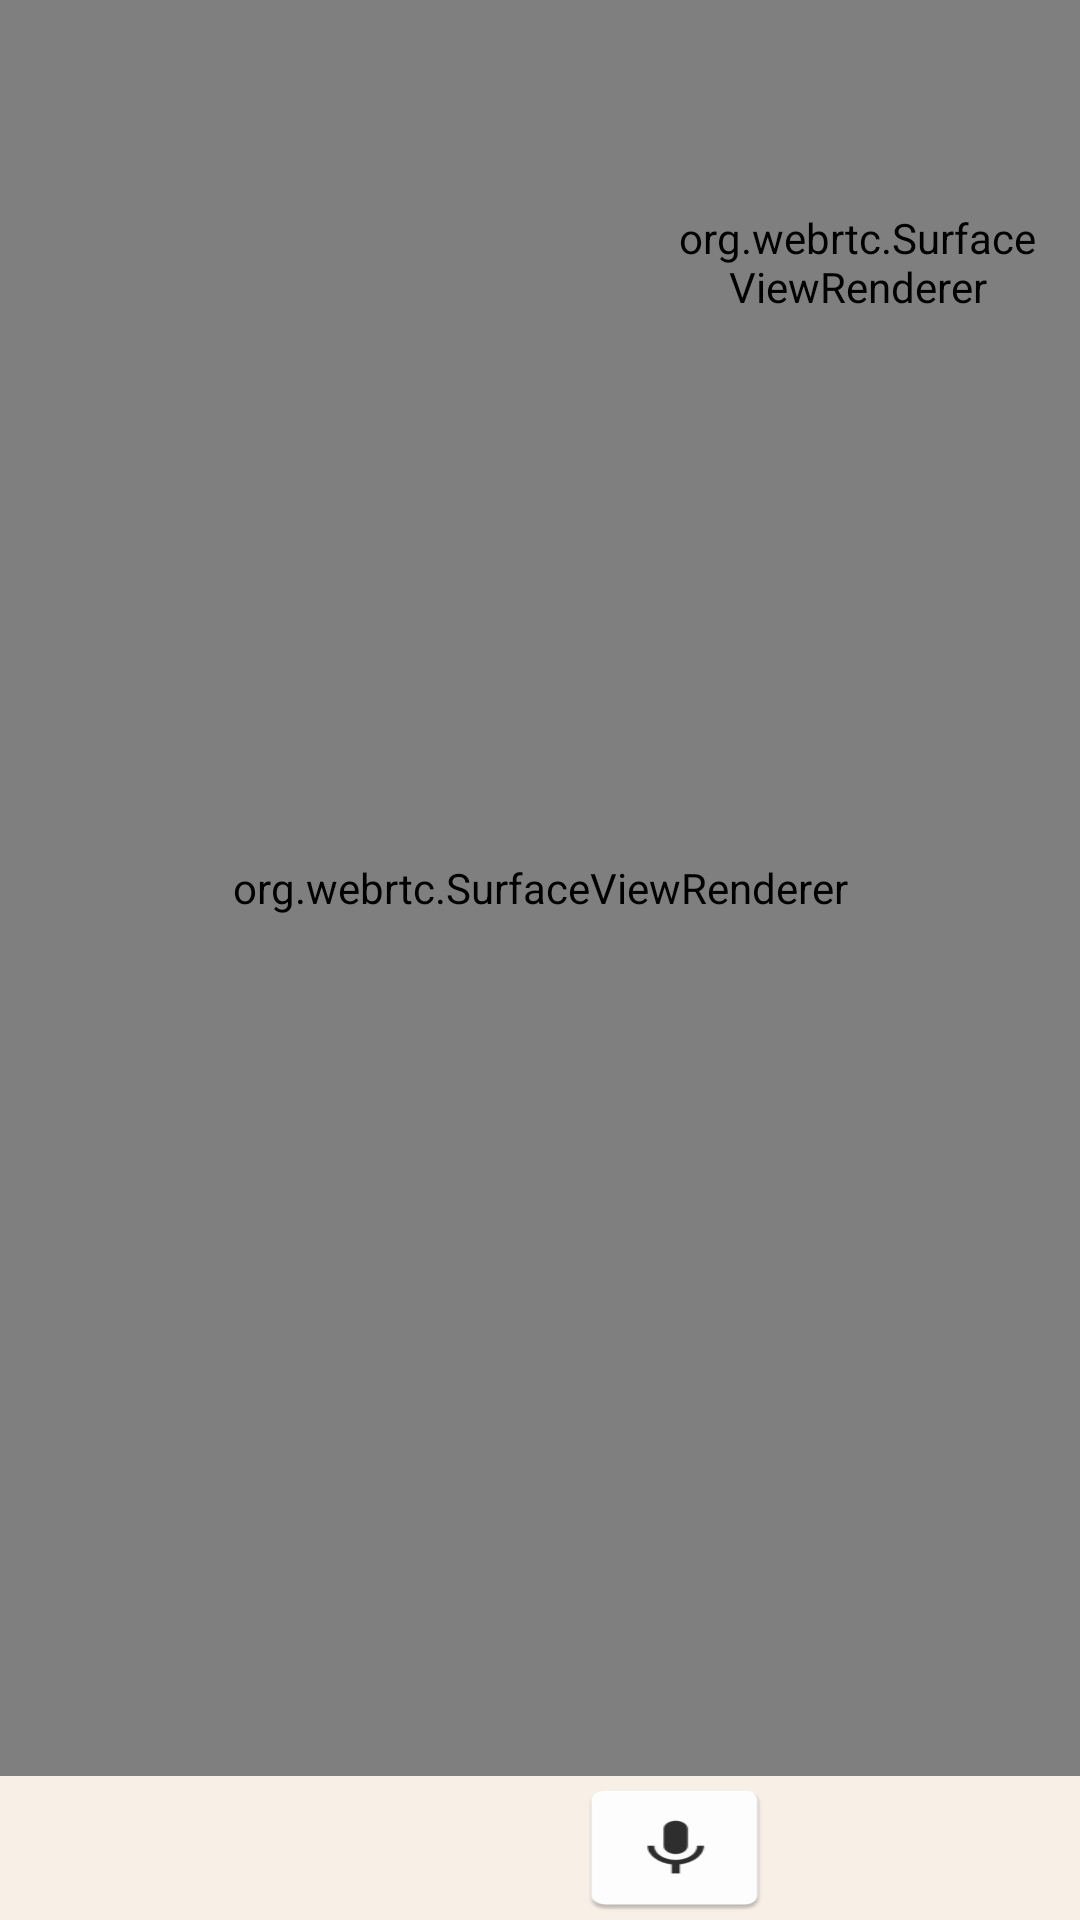

This screen was rendered from an Android layout file. Write that file and the resources it references.
<!-- AndroidManifest.xml: application theme Theme.Solo_project -->
<!-- res/layout/fragment_video_call.xml -->
<?xml version="1.0" encoding="utf-8"?>
<FrameLayout xmlns:android="http://schemas.android.com/apk/res/android"
    xmlns:app="http://schemas.android.com/apk/res-auto"
    xmlns:tools="http://schemas.android.com/tools"
    android:layout_width="match_parent"
    android:layout_height="match_parent"
    tools:context=".webrtc.VideoCallFragment">

    <androidx.constraintlayout.widget.ConstraintLayout
        android:layout_width="match_parent"
        android:layout_height="match_parent">

        <org.webrtc.SurfaceViewRenderer
            android:id="@+id/otherSurface"
            android:layout_width="match_parent"
            android:layout_height="match_parent"
            app:layout_constrainedHeight="true"
            app:layout_constraintBottom_toTopOf="@+id/linearLayout2"
            app:layout_constraintEnd_toEndOf="parent"
            app:layout_constraintStart_toStartOf="parent"
            app:layout_constraintTop_toTopOf="parent" />

        <org.webrtc.SurfaceViewRenderer
            android:id="@+id/mySurface"
            android:layout_width="122dp"
            android:layout_height="143dp"
            android:layout_marginTop="16dp"
            app:layout_constraintEnd_toEndOf="parent"
            app:layout_constraintHorizontal_bias="0.944"
            app:layout_constraintStart_toStartOf="parent"
            app:layout_constraintTop_toTopOf="parent" />

        <LinearLayout
            android:id="@+id/linearLayout2"
            android:layout_width="match_parent"
            android:layout_height="wrap_content"
            android:orientation="horizontal"
            android:background="@color/btn_color"
            app:layout_constraintBottom_toBottomOf="parent"
            app:layout_constraintEnd_toEndOf="parent"
            app:layout_constraintStart_toStartOf="parent">

            <Button
                android:id="@+id/video_call_closw"
                android:layout_width="wrap_content"
                android:layout_height="wrap_content"
                android:layout_marginRight="10dp"
                android:layout_marginLeft="10dp"
                android:layout_weight="1"
                android:background="@mipmap/ic_call_cancel" />

            <Button
                android:id="@+id/video_call_camera_switch"
                android:layout_width="wrap_content"
                android:layout_height="wrap_content"
                android:layout_weight="1"
                android:layout_marginRight="10dp"
                android:layout_marginLeft="10dp"

                android:background="@mipmap/ic_call_camera_switch" />

            <Button
                android:id="@+id/video_call_micOff"
                android:layout_width="wrap_content"
                android:layout_height="wrap_content"
                android:layout_marginRight="10dp"
                android:layout_marginLeft="10dp"

                android:layout_weight="1"
                android:background="@mipmap/ic_call_mic_on" />

            <Button
                android:id="@+id/video_call_volume_off"
                android:layout_width="wrap_content"
                android:layout_height="wrap_content"
                android:layout_marginRight="10dp"
                android:layout_marginLeft="10dp"

                android:layout_weight="1"
                android:background="@mipmap/ic_call_volume_on" />
        </LinearLayout>
    </androidx.constraintlayout.widget.ConstraintLayout>
</FrameLayout>
<!-- resources referenced by this layout -->
<resources>
  <color name="btn_color">#F8EFE7</color>
  <!-- mipmap ic_call_camera_switch (mipmap-anydpi-v26) -->
  <?xml version="1.0" encoding="utf-8"?>
  <adaptive-icon xmlns:android="http://schemas.android.com/apk/res/android">
      <background android:drawable="@color/ic_call_camera_switch_background"/>
      <foreground android:drawable="@drawable/ic_call_camera_switch_foreground"/>
  </adaptive-icon>
  <!-- mipmap ic_call_cancel (mipmap-anydpi-v26) -->
  <?xml version="1.0" encoding="utf-8"?>
  <adaptive-icon xmlns:android="http://schemas.android.com/apk/res/android">
      <background android:drawable="@color/ic_call_cancel_background"/>
      <foreground android:drawable="@drawable/ic_call_cancel_foreground"/>
  </adaptive-icon>
  <!-- mipmap ic_call_volume_on (mipmap-anydpi-v26) -->
  <?xml version="1.0" encoding="utf-8"?>
  <adaptive-icon xmlns:android="http://schemas.android.com/apk/res/android">
      <background android:drawable="@color/ic_call_volume_on_background"/>
      <foreground android:drawable="@drawable/ic_call_volume_on_foreground"/>
  </adaptive-icon>
  <style name="Theme.Solo_project" parent="Theme.AppCompat.DayNight.DarkActionBar">
          
          <item name="colorPrimary">#F17F42</item>
          <item name="colorPrimaryVariant">#ceced6</item>
          <item name="colorOnPrimary">@color/white</item>
          
          <item name="colorSecondary">@color/teal_200</item>
          <item name="colorSecondaryVariant">@color/teal_700</item>
          <item name="colorOnSecondary">@color/black</item>
          
          <item name="android:statusBarColor" tools:targetApi="l">?attr/colorPrimaryVariant</item>
          
      </style>
  <color name="ic_call_camera_switch_background">#FFFFFF</color>
  <color name="ic_call_cancel_background">#FFFFFF</color>
  <!-- drawable ic_call_cancel_foreground (drawable) -->
  <vector xmlns:android="http://schemas.android.com/apk/res/android"
      android:width="108dp"
      android:height="108dp"
      android:viewportWidth="24"
      android:viewportHeight="24"
      android:tint="#E30000">
    <group android:scaleX="0.3886"
        android:scaleY="0.3886"
        android:translateX="7.3368"
        android:translateY="7.3368">
      <path
          android:fillColor="@android:color/white"
          android:pathData="M20.01,15.38c-1.23,0 -2.42,-0.2 -3.53,-0.56 -0.35,-0.12 -0.74,-0.03 -1.01,0.24l-1.57,1.97c-2.83,-1.35 -5.48,-3.9 -6.89,-6.83l1.95,-1.66c0.27,-0.28 0.35,-0.67 0.24,-1.02 -0.37,-1.11 -0.56,-2.3 -0.56,-3.53 0,-0.54 -0.45,-0.99 -0.99,-0.99H4.19C3.65,3 3,3.24 3,3.99 3,13.28 10.73,21 20.01,21c0.71,0 0.99,-0.63 0.99,-1.18v-3.45c0,-0.54 -0.45,-0.99 -0.99,-0.99z"/>
    </group>
  </vector>
  <color name="ic_call_volume_on_background">#FFFFFF</color>
  <!-- drawable ic_call_volume_on_foreground (drawable) -->
  <vector xmlns:android="http://schemas.android.com/apk/res/android"
      android:width="108dp"
      android:height="108dp"
      android:viewportWidth="24"
      android:viewportHeight="24"
      android:tint="#2F2E2E"
      android:autoMirrored="true">
    <group android:scaleX="0.3886"
        android:scaleY="0.3886"
        android:translateX="7.3368"
        android:translateY="7.3368">
      <path
          android:fillColor="@android:color/white"
          android:pathData="M3,9v6h4l5,5L12,4L7,9L3,9zM16.5,12c0,-1.77 -1.02,-3.29 -2.5,-4.03v8.05c1.48,-0.73 2.5,-2.25 2.5,-4.02zM14,3.23v2.06c2.89,0.86 5,3.54 5,6.71s-2.11,5.85 -5,6.71v2.06c4.01,-0.91 7,-4.49 7,-8.77s-2.99,-7.86 -7,-8.77z"/>
    </group>
  </vector>
  <color name="white">#FFFFFFFF</color>
  <color name="teal_200">#FF03DAC5</color>
  <color name="teal_700">#FF018786</color>
  <color name="black">#FF000000</color>
</resources>
